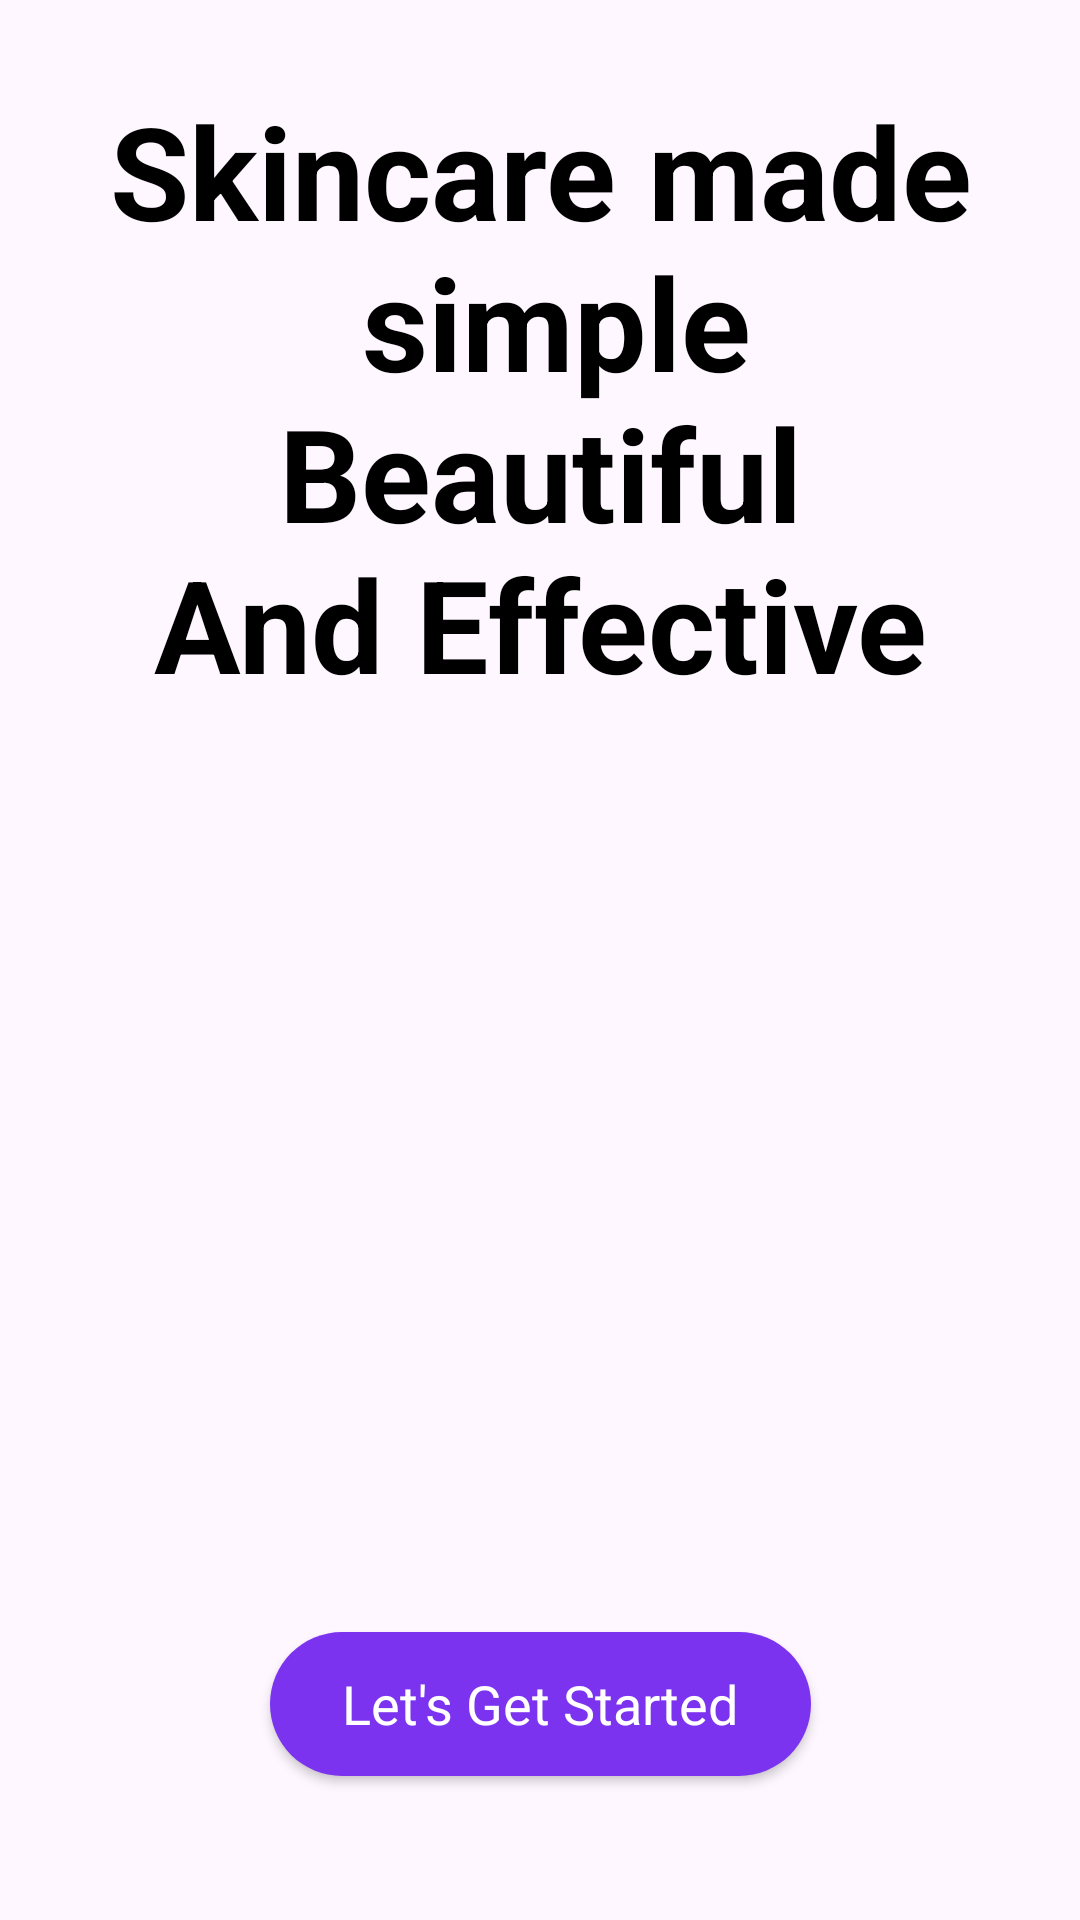

Android layout source for this screen:
<!-- AndroidManifest.xml: application theme Theme.MyApplication -->
<!-- res/layout/activity_splash.xml -->
<?xml version="1.0" encoding="utf-8"?>
<androidx.constraintlayout.widget.ConstraintLayout xmlns:android="http://schemas.android.com/apk/res/android"
    xmlns:app="http://schemas.android.com/apk/res-auto"
    xmlns:tools="http://schemas.android.com/tools"
    android:id="@+id/main"
    android:layout_width="match_parent"
    android:layout_height="match_parent"
    tools:context=".activity.SplashActivity">

    <ImageView
        android:id="@+id/imageView"
        android:layout_width="wrap_content"
        android:layout_height="0dp"
        android:scaleType="centerCrop"
        android:src="@drawable/pic"
        app:layout_constraintBottom_toBottomOf="parent"
        app:layout_constraintEnd_toEndOf="parent"
        app:layout_constraintStart_toStartOf="parent"
        app:layout_constraintTop_toTopOf="parent" />

    <TextView
        android:id="@+id/textView"
        android:layout_width="wrap_content"
        android:layout_height="wrap_content"
        android:layout_marginTop="28dp"
        android:text="@string/skincare_made_n_simple_nbeautiful_nand_effective"
        app:layout_constraintEnd_toEndOf="parent"
        android:textColor="@color/black"
        android:textSize="43dp"
        android:textAlignment="center"
        android:textStyle="bold"
        app:layout_constraintStart_toStartOf="parent"
        app:layout_constraintTop_toTopOf="parent" />

    <androidx.appcompat.widget.AppCompatButton
        style="@android:style/Widget.Button"
        android:paddingHorizontal="24dp"
        android:textSize="18sp"
        android:textColor="@color/white"
        android:id="@+id/startBtn"
        android:layout_width="wrap_content"
        android:layout_height="wrap_content"
        android:layout_marginBottom="48dp"
        android:background="@drawable/purple_bg"
        android:text="@string/let_s_get_started"
        app:layout_constraintBottom_toBottomOf="parent"
        app:layout_constraintEnd_toEndOf="parent"
        app:layout_constraintStart_toStartOf="parent" />
</androidx.constraintlayout.widget.ConstraintLayout>
<!-- resources referenced by this layout -->
<resources>
  <color name="black">#FF000000</color>
  <color name="white">#FFFFFFFF</color>
  <!-- drawable purple_bg (drawable) -->
  <?xml version="1.0" encoding="utf-8"?>
  <selector xmlns:android="http://schemas.android.com/apk/res/android">
  <item>
      <shape android:shape="rectangle">
          <solid android:color="@color/purple"/>
          <corners android:radius="50dp"/>
  
      </shape>
  </item>
  </selector>
  <string name="let_s_get_started">Let\'s Get Started</string>
  <string name="skincare_made_n_simple_nbeautiful_nand_effective">Skincare made\n simple\nBeautiful\nAnd Effective</string>
  <style name="Theme.MyApplication" parent="Base.Theme.MyApplication" />
  <color name="purple">#7b33f0</color>
  <style name="Base.Theme.MyApplication" parent="Theme.Material3.DayNight.NoActionBar">
          
          
      </style>
</resources>
